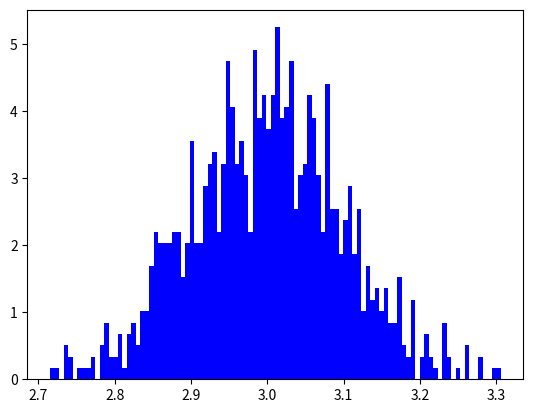

Write the Python code that produced this figure. (Note: this script raises an exception after producing the figure.)
'''
绘制直方图
'''
import matplotlib.pyplot as plt
import numpy as np
from matplotlib import mlab

#数据去一维正态分布
mu = 3
sigma =0.1
x= np.random.normal(mu,sigma,1000)
'''
x,  x轴数据
bins=None 整数或数组 条形图个数
range=None,范围
density=None,是否以密度的形式显示
weights=None,
cumulative=False,
bottom=None,
histtype='bar',线条类型 bar":方形，"barstacked":柱形,"step":"未填充线条""stepfilled":"填充线条"
align='mid', 对齐方式 left，mid，right
orientation='vertical', "horizontal":水平，"vertical":垂直
rwidth=None,
log=False,单位是否以科学计术法
color=None,指定条状图的颜色
label=None,
stacked=False,
normed=None,密度,也就是每个条状图的占比例比,默认为1 
'''
n ,n_bins,patches=plt.hist(x,100,density=1,facecolor= 'b')

y = mlab.normpdf(n_bins, mu, sigma)
plt.plot(n_bins,y,'r--')
plt.xlabel('x轴',fontproperties = "SimHei")
plt.ylabel('y轴',fontproperties="SimHei")
plt.title(r'正态分布 : $\mu=3$, $\sigma=0.1$',fontproperties="SimHei")
plt.subplots_adjust(left=0.15)
plt.show()